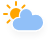
t = 0.00 s
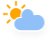
t = 1.13 s
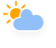
t = 3.38 s
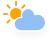
t = 4.50 s
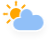
t = 5.63 s
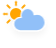
t = 7.88 s

The animated SVG that drew these frames (rendered in a browser with its animation timeline set to each time). Animation: 3 CSS @keyframes rules; one cycle of 9.00 s, repeats indefinitely.

<?xml version="1.0" encoding="UTF-8"?>
<!-- (c) ammap.com | SVG weather icons -->
<svg width="56" height="48" version="1.1" xmlns="http://www.w3.org/2000/svg">
  <defs>
    <filter id="blur" x="-.20655" y="-.28472" width="1.403" height="1.6944">
      <feGaussianBlur in="SourceAlpha" stdDeviation="3" />
      <feOffset dx="0" dy="4" result="offsetblur" />
      <feComponentTransfer>
        <feFuncA slope="0.05" type="linear" />
      </feComponentTransfer>
      <feMerge>
        <feMergeNode />
        <feMergeNode in="SourceGraphic" />
      </feMerge>
    </filter>
    <style type="text/css">
      <![CDATA[
      /*
** CLOUDS
*/
      @keyframes am-weather-cloud-2 {
        0% {
          -webkit-transform: translate(0px, 0px);
          -moz-transform: translate(0px, 0px);
          -ms-transform: translate(0px, 0px);
          transform: translate(0px, 0px);
        }

        50% {
          -webkit-transform: translate(2px, 0px);
          -moz-transform: translate(2px, 0px);
          -ms-transform: translate(2px, 0px);
          transform: translate(2px, 0px);
        }

        100% {
          -webkit-transform: translate(0px, 0px);
          -moz-transform: translate(0px, 0px);
          -ms-transform: translate(0px, 0px);
          transform: translate(0px, 0px);
        }
      }

      .am-weather-cloud-2 {
        -webkit-animation-name: am-weather-cloud-2;
        -moz-animation-name: am-weather-cloud-2;
        animation-name: am-weather-cloud-2;
        -webkit-animation-duration: 3s;
        -moz-animation-duration: 3s;
        animation-duration: 3s;
        -webkit-animation-timing-function: linear;
        -moz-animation-timing-function: linear;
        animation-timing-function: linear;
        -webkit-animation-iteration-count: infinite;
        -moz-animation-iteration-count: infinite;
        animation-iteration-count: infinite;
      }

      /*
** SUN
*/
      @keyframes am-weather-sun {
        0% {
          -webkit-transform: rotate(0deg);
          -moz-transform: rotate(0deg);
          -ms-transform: rotate(0deg);
          transform: rotate(0deg);
        }

        100% {
          -webkit-transform: rotate(360deg);
          -moz-transform: rotate(360deg);
          -ms-transform: rotate(360deg);
          transform: rotate(360deg);
        }
      }

      .am-weather-sun {
        -webkit-animation-name: am-weather-sun;
        -moz-animation-name: am-weather-sun;
        -ms-animation-name: am-weather-sun;
        animation-name: am-weather-sun;
        -webkit-animation-duration: 9s;
        -moz-animation-duration: 9s;
        -ms-animation-duration: 9s;
        animation-duration: 9s;
        -webkit-animation-timing-function: linear;
        -moz-animation-timing-function: linear;
        -ms-animation-timing-function: linear;
        animation-timing-function: linear;
        -webkit-animation-iteration-count: infinite;
        -moz-animation-iteration-count: infinite;
        -ms-animation-iteration-count: infinite;
        animation-iteration-count: infinite;
      }

      @keyframes am-weather-sun-shiny {
        0% {
          stroke-dasharray: 3px 10px;
          stroke-dashoffset: 0px;
        }

        50% {
          stroke-dasharray: 0.1px 10px;
          stroke-dashoffset: -1px;
        }

        100% {
          stroke-dasharray: 3px 10px;
          stroke-dashoffset: 0px;
        }
      }

      .am-weather-sun-shiny line {
        -webkit-animation-name: am-weather-sun-shiny;
        -moz-animation-name: am-weather-sun-shiny;
        -ms-animation-name: am-weather-sun-shiny;
        animation-name: am-weather-sun-shiny;
        -webkit-animation-duration: 2s;
        -moz-animation-duration: 2s;
        -ms-animation-duration: 2s;
        animation-duration: 2s;
        -webkit-animation-timing-function: linear;
        -moz-animation-timing-function: linear;
        -ms-animation-timing-function: linear;
        animation-timing-function: linear;
        -webkit-animation-iteration-count: infinite;
        -moz-animation-iteration-count: infinite;
        -ms-animation-iteration-count: infinite;
        animation-iteration-count: infinite;
      }
      ]]>
    </style>
  </defs>
  <g transform="translate(16 -2)" filter="url(#blur)">
    <g transform="translate(0,16)">
      <g class="am-weather-sun"
        style="-moz-animation-duration:9s;-moz-animation-iteration-count:infinite;-moz-animation-name:am-weather-sun;-moz-animation-timing-function:linear;-ms-animation-duration:9s;-ms-animation-iteration-count:infinite;-ms-animation-name:am-weather-sun;-ms-animation-timing-function:linear;-webkit-animation-duration:9s;-webkit-animation-iteration-count:infinite;-webkit-animation-name:am-weather-sun;-webkit-animation-timing-function:linear">
        <line transform="translate(0,9)" y2="3" fill="none" stroke="#ffa500" stroke-linecap="round" stroke-width="2" />
        <g transform="rotate(45)">
          <line transform="translate(0,9)" y2="3" fill="none" stroke="#ffa500" stroke-linecap="round"
            stroke-width="2" />
        </g>
        <g transform="rotate(90)">
          <line transform="translate(0,9)" y2="3" fill="none" stroke="#ffa500" stroke-linecap="round"
            stroke-width="2" />
        </g>
        <g transform="rotate(135)">
          <line transform="translate(0,9)" y2="3" fill="none" stroke="#ffa500" stroke-linecap="round"
            stroke-width="2" />
        </g>
        <g transform="scale(-1)">
          <line transform="translate(0,9)" y2="3" fill="none" stroke="#ffa500" stroke-linecap="round"
            stroke-width="2" />
        </g>
        <g transform="rotate(225)">
          <line transform="translate(0,9)" y2="3" fill="none" stroke="#ffa500" stroke-linecap="round"
            stroke-width="2" />
        </g>
        <g transform="rotate(-90)">
          <line transform="translate(0,9)" y2="3" fill="none" stroke="#ffa500" stroke-linecap="round"
            stroke-width="2" />
        </g>
        <g transform="rotate(-45)">
          <line transform="translate(0,9)" y2="3" fill="none" stroke="#ffa500" stroke-linecap="round"
            stroke-width="2" />
        </g>
      </g>
      <circle r="5" fill="#ffa500" stroke="#ffa500" stroke-width="2" />
    </g>
    <g class="am-weather-cloud-2"
      style="-moz-animation-duration:3s;-moz-animation-iteration-count:infinite;-moz-animation-name:am-weather-cloud-2;-moz-animation-timing-function:linear;-webkit-animation-duration:3s;-webkit-animation-iteration-count:infinite;-webkit-animation-name:am-weather-cloud-2;-webkit-animation-timing-function:linear">
      <path transform="translate(-20,-11)"
        d="m47.7 35.4c0-4.6-3.7-8.2-8.2-8.2-1 0-1.9 0.2-2.8 0.5-0.3-3.4-3.1-6.2-6.6-6.2-3.7 0-6.7 3-6.7 6.7 0 0.8 0.2 1.6 0.4 2.3-0.3-0.1-0.7-0.1-1-0.1-3.7 0-6.7 3-6.7 6.7 0 3.6 2.9 6.6 6.5 6.7h17.2c4.4-0.5 7.9-4 7.9-8.4z"
        fill="#91c0f8" stroke="#fff" stroke-linejoin="round" stroke-width="1.2" />
    </g>
  </g>
</svg>